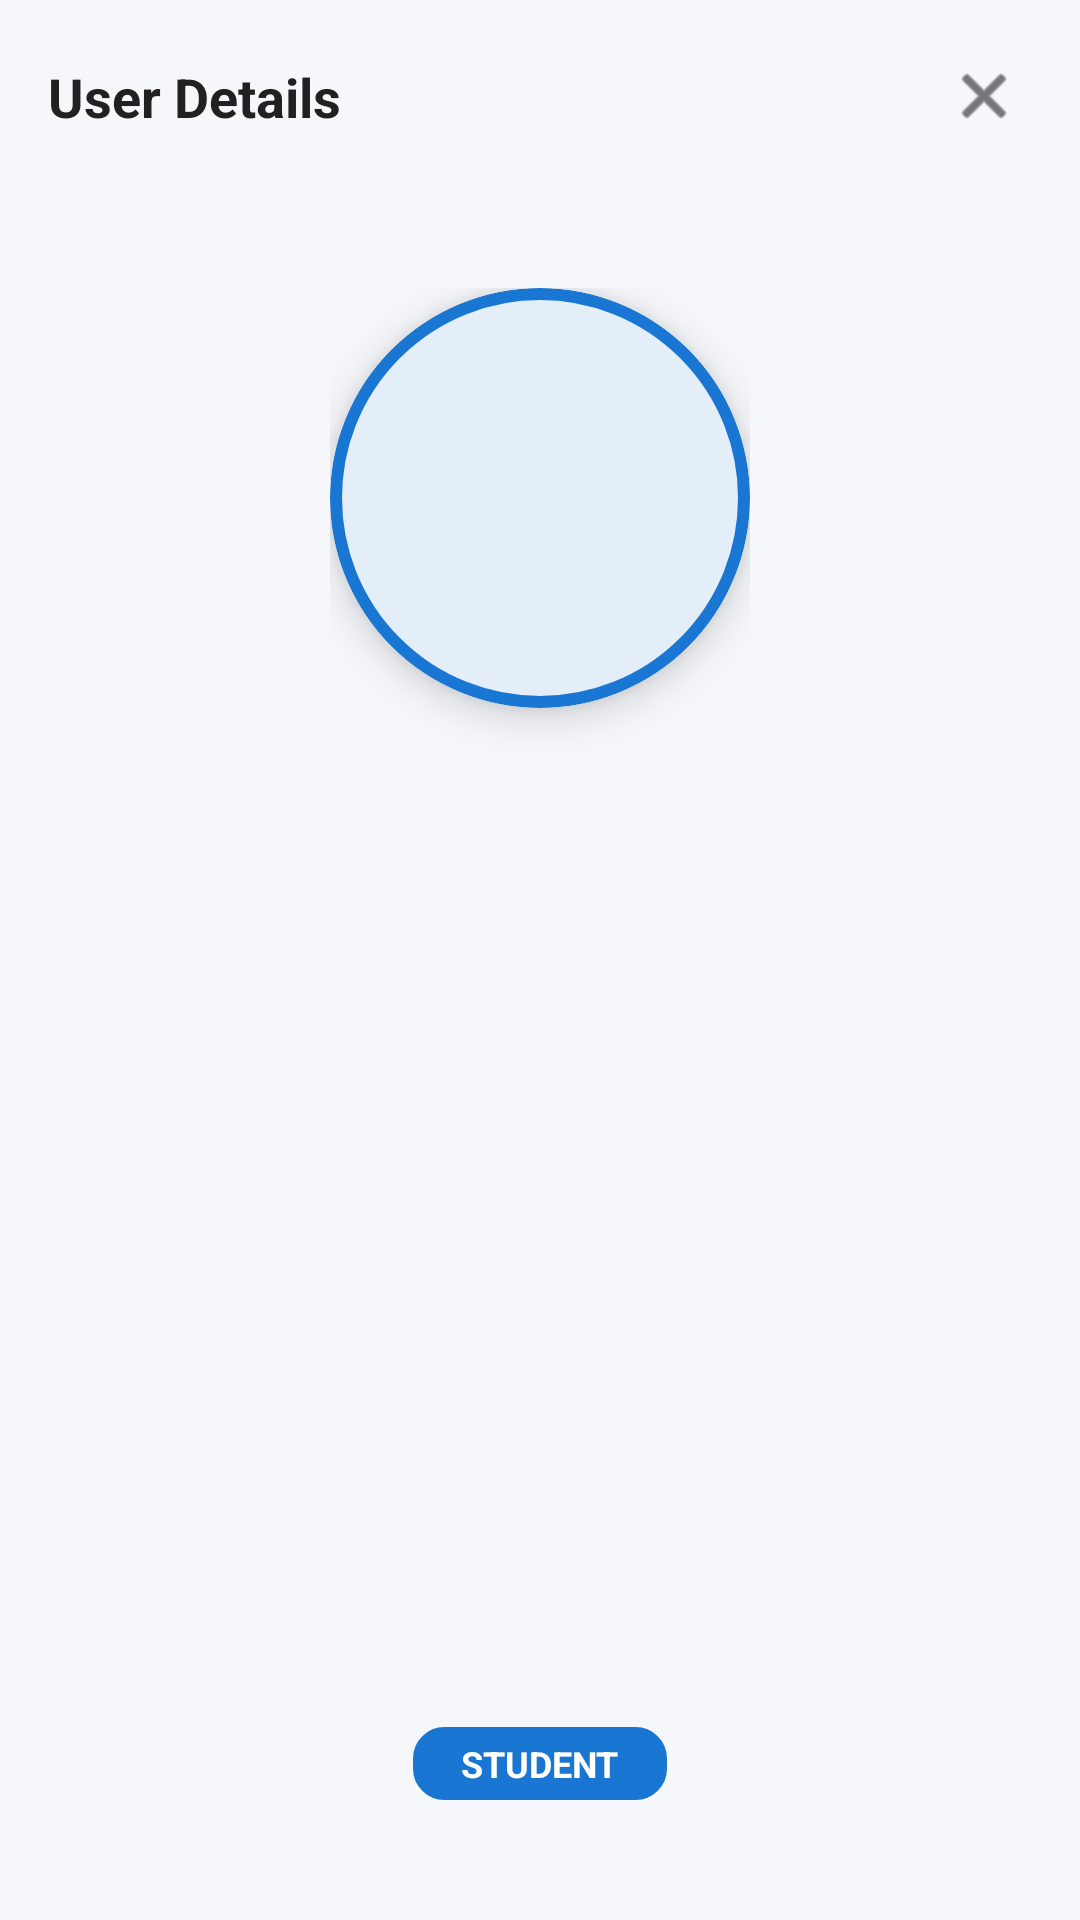

Write the Android layout XML for this screen, with the resource values it uses.
<!-- AndroidManifest.xml: application theme Theme.Demoapp -->
<!-- res/layout/activity_user_details.xml -->
<?xml version="1.0" encoding="utf-8"?>
<androidx.constraintlayout.widget.ConstraintLayout xmlns:android="http://schemas.android.com/apk/res/android"
    xmlns:app="http://schemas.android.com/apk/res-auto"
    xmlns:tools="http://schemas.android.com/tools"
    android:layout_width="match_parent"
    android:layout_height="match_parent"
    android:background="?android:attr/windowBackground">

    
    <androidx.constraintlayout.widget.ConstraintLayout
        android:id="@+id/detailHeader"
        android:layout_width="match_parent"
        android:layout_height="64dp"
        android:paddingHorizontal="16dp"
        app:layout_constraintTop_toTopOf="parent">

        <TextView
            android:layout_width="wrap_content"
            android:layout_height="wrap_content"
            android:text="User Details"
            android:textColor="?android:attr/textColorPrimary"
            android:textSize="18sp"
            android:textStyle="bold"
            app:layout_constraintBottom_toBottomOf="parent"
            app:layout_constraintStart_toStartOf="parent"
            app:layout_constraintTop_toTopOf="parent" />

        <LinearLayout
            android:layout_width="wrap_content"
            android:layout_height="wrap_content"
            android:orientation="horizontal"
            android:gravity="center_vertical"
            app:layout_constraintBottom_toBottomOf="parent"
            app:layout_constraintEnd_toEndOf="parent"
            app:layout_constraintTop_toTopOf="parent">

            <com.google.android.material.button.MaterialButton
                android:id="@+id/editBtn"
                style="@style/Widget.MaterialComponents.Button.TextButton"
                android:layout_width="wrap_content"
                android:layout_height="wrap_content"
                android:text="EDIT"
                android:visibility="gone"
                app:icon="@android:drawable/ic_menu_edit" />

            <ImageView
                android:id="@+id/backBtn"
                android:layout_width="32dp"
                android:layout_height="32dp"
                android:layout_marginStart="8dp"
                android:src="@android:drawable/ic_menu_close_clear_cancel"
                android:background="?attr/selectableItemBackgroundBorderless"
                android:clickable="true"
                android:focusable="true"
                android:padding="4dp"
                app:tint="?android:attr/textColorPrimary" />
        </LinearLayout>

    </androidx.constraintlayout.widget.ConstraintLayout>

    <ScrollView
        android:layout_width="match_parent"
        android:layout_height="0dp"
        android:fillViewport="true"
        app:layout_constraintTop_toBottomOf="@id/detailHeader"
        app:layout_constraintBottom_toBottomOf="parent">

        <LinearLayout
            android:layout_width="match_parent"
            android:layout_height="wrap_content"
            android:orientation="vertical"
            android:padding="24dp"
            android:gravity="center_horizontal">

            <RelativeLayout
                android:layout_width="wrap_content"
                android:layout_height="wrap_content"
                android:layout_marginTop="8dp"
                android:layout_marginBottom="16dp">

                <com.google.android.material.card.MaterialCardView
                    android:layout_width="140dp"
                    android:layout_height="140dp"
                    app:cardCornerRadius="70dp"
                    app:cardElevation="8dp"
                    app:strokeWidth="4dp"
                    app:strokeColor="?attr/colorPrimary">

                    <ImageView
                        android:id="@+id/detailProfileImage"
                        android:layout_width="match_parent"
                        android:layout_height="match_parent"
                        android:scaleType="centerCrop"
                        android:src="@mipmap/ic_launcher_round" />
                </com.google.android.material.card.MaterialCardView>

                <TextView
                    android:id="@+id/detailRoleBadge"
                    android:layout_width="wrap_content"
                    android:layout_height="wrap_content"
                    android:layout_alignParentBottom="true"
                    android:layout_centerHorizontal="true"
                    android:background="@drawable/edit_text_bg"
                    android:backgroundTint="?attr/colorPrimary"
                    android:paddingHorizontal="16dp"
                    android:paddingVertical="4dp"
                    android:text="STUDENT"
                    android:textColor="@android:color/white"
                    android:textSize="12sp"
                    android:textStyle="bold" />
            </RelativeLayout>

            <TextView
                android:id="@+id/detailName"
                android:layout_width="wrap_content"
                android:layout_height="wrap_content"
                android:text="User Name"
                android:textColor="?android:attr/textColorPrimary"
                android:textSize="24sp"
                android:textStyle="bold" />

            <TextView
                android:id="@+id/detailEmail"
                android:layout_width="wrap_content"
                android:layout_height="wrap_content"
                android:layout_marginTop="4dp"
                android:text="user@college.edu"
                android:textColor="?android:attr/textColorSecondary"
                android:textSize="16sp" />

            <View
                android:layout_width="match_parent"
                android:layout_height="1dp"
                android:layout_marginVertical="24dp"
                android:alpha="0.1"
                android:background="?android:attr/textColorPrimary" />

            <com.google.android.material.card.MaterialCardView
                android:layout_width="match_parent"
                android:layout_height="wrap_content"
                app:cardCornerRadius="16dp"
                app:cardElevation="0dp"
                app:strokeWidth="1dp"
                app:strokeColor="#10000000">

                <LinearLayout
                    android:id="@+id/detailsContainer"
                    android:layout_width="match_parent"
                    android:layout_height="wrap_content"
                    android:orientation="vertical"
                    android:padding="16dp">
                    
                </LinearLayout>
            </com.google.android.material.card.MaterialCardView>

        </LinearLayout>
    </ScrollView>

</androidx.constraintlayout.widget.ConstraintLayout>
<!-- resources referenced by this layout -->
<resources>
  <!-- drawable edit_text_bg (drawable) -->
  <?xml version="1.0" encoding="utf-8"?>
  <shape xmlns:android="http://schemas.android.com/apk/res/android">
      <solid android:color="?attr/colorSurface" />
      <corners android:radius="10dp" />
      <stroke
          android:width="1dp"
          android:color="?attr/android:textColorSecondary" />
  </shape>
  <style name="Theme.Demoapp" parent="Base.Theme.Demoapp" />
  <style name="Base.Theme.Demoapp" parent="Theme.Material3.Light.NoActionBar">
          <item name="colorPrimary">@color/blue_primary</item>
          <item name="colorOnPrimary">@color/white</item>
          <item name="android:windowBackground">@color/bg_light</item>
          <item name="colorSurface">@color/card_bg_light</item>
          <item name="colorOnSurface">@color/text_primary_light</item>
          <item name="colorSurfaceVariant">#F5F5F5</item>
          <item name="colorOnSurfaceVariant">@color/text_secondary_light</item>
          <item name="android:textColorPrimary">@color/text_primary_light</item>
          <item name="android:textColorSecondary">@color/text_secondary_light</item>
          <item name="android:colorControlHighlight">#20000000</item>
      </style>
  <color name="blue_primary">#1976D2</color>
  <color name="white">#FFFFFFFF</color>
  <color name="bg_light">#F5F7FA</color>
  <color name="card_bg_light">#FFFFFF</color>
  <color name="text_primary_light">#212121</color>
  <color name="text_secondary_light">#757575</color>
</resources>
